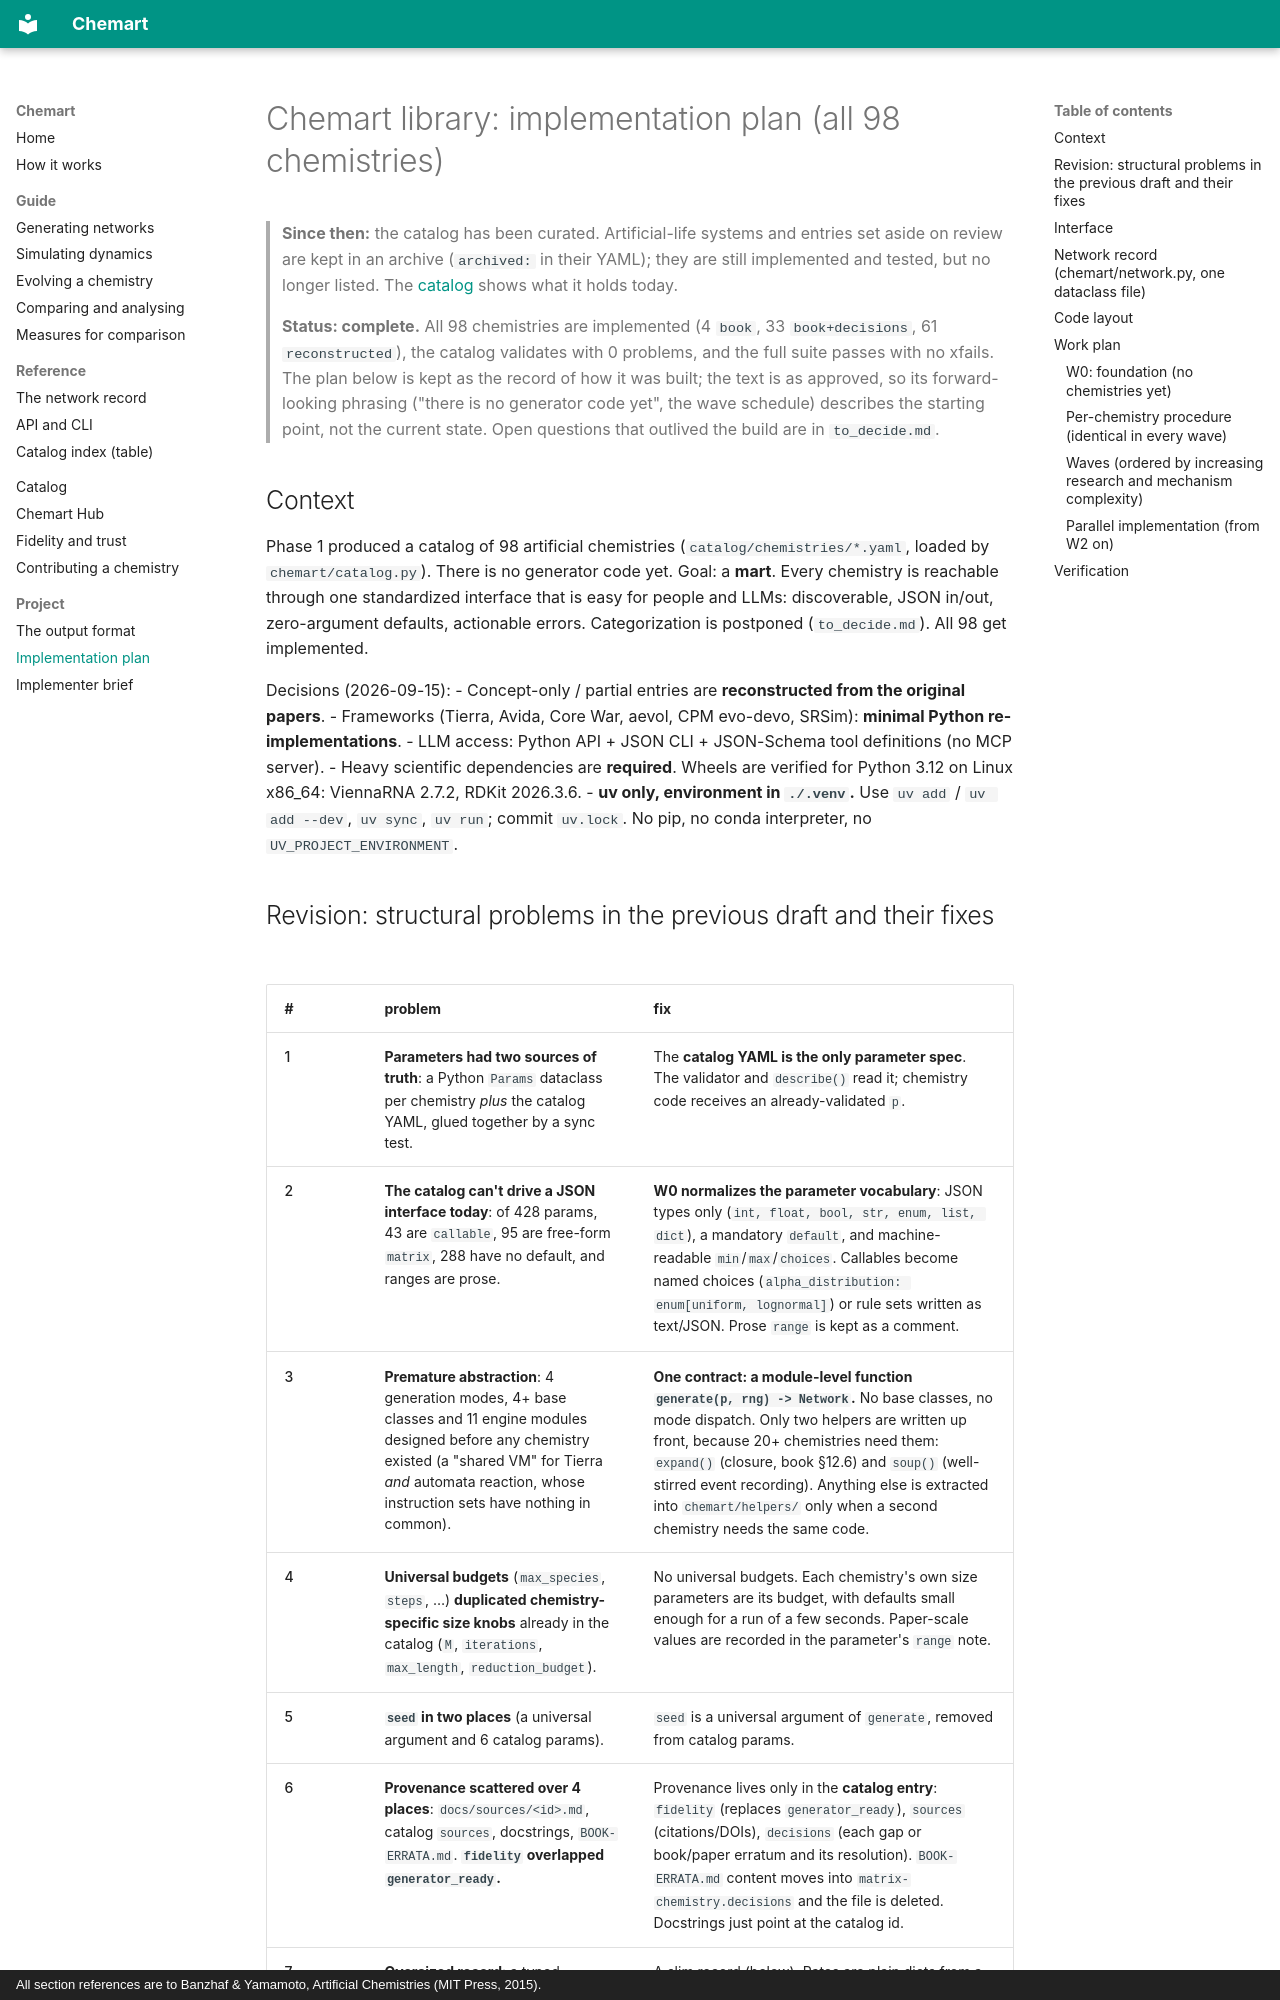

repository: MarcoTuc/Chemart · page: PLAN/index.html · generator: mkdocs · copyright: All section references are to Banzhaf & Yamamoto, Artificial Chemistries (MIT Press, 2015).

# Chemart library: implementation plan (all 98 chemistries)

> **Since then:** the catalog has been curated. Artificial-life systems and
> entries set aside on review are kept in an archive (`archived:` in their
> YAML); they are still implemented and tested, but no longer listed. The
> [catalog](catalog/index.md) shows what it holds today.

> **Status: complete.** All 98 chemistries are implemented (4 `book`,
> 33 `book+decisions`, 61 `reconstructed`), the catalog validates with 0
> problems, and the full suite passes with no xfails. The plan below is kept
> as the record of how it was built; the text is as approved, so its
> forward-looking phrasing ("there is no generator code yet", the wave
> schedule) describes the starting point, not the current state. Open
> questions that outlived the build are in `to_decide.md`.

## Context

Phase 1 produced a catalog of 98 artificial chemistries (`catalog/chemistries/*.yaml`, loaded by
`chemart/catalog.py`). There is no generator code yet. Goal: a **mart**. Every chemistry is
reachable through one standardized interface that is easy for people and LLMs: discoverable,
JSON in/out, zero-argument defaults, actionable errors. Categorization is postponed (`to_decide.md`).
All 98 get implemented.

Decisions (2026-09-15):
- Concept-only / partial entries are **reconstructed from the original papers**.
- Frameworks (Tierra, Avida, Core War, aevol, CPM evo-devo, SRSim): **minimal Python re-implementations**.
- LLM access: Python API + JSON CLI + JSON-Schema tool definitions (no MCP server).
- Heavy scientific dependencies are **required**. Wheels are verified for Python 3.12 on Linux x86_64: ViennaRNA 2.7.2, RDKit 2026.3.6.
- **uv only, environment in `./.venv`.** Use `uv add` / `uv add --dev`, `uv sync`, `uv run`; commit `uv.lock`. No pip, no conda interpreter, no `UV_PROJECT_ENVIRONMENT`.
